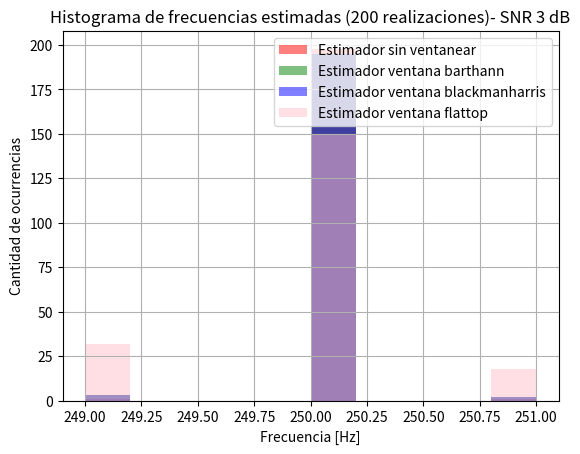
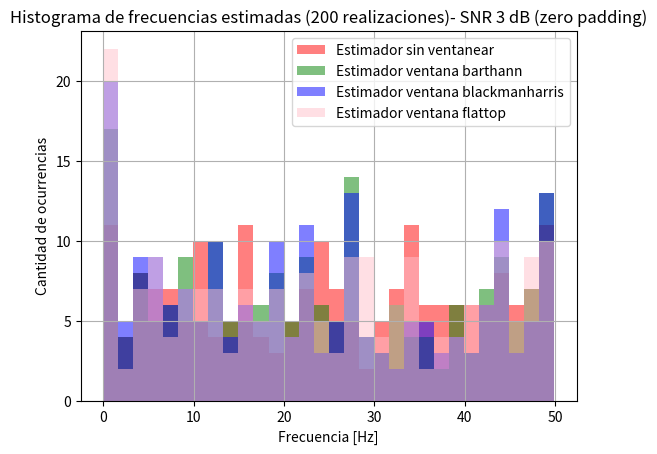
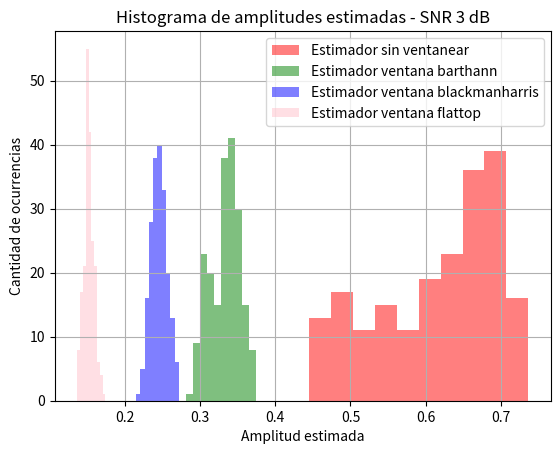
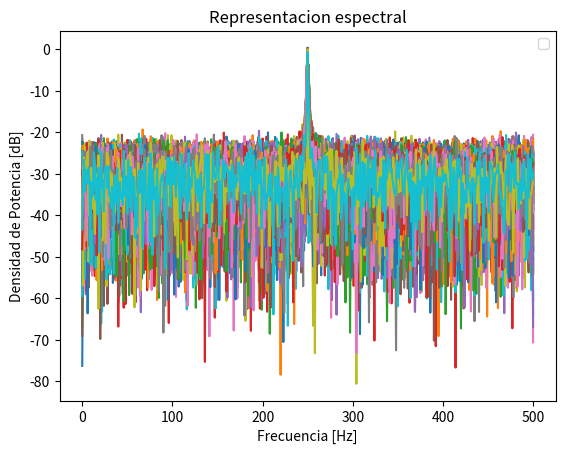
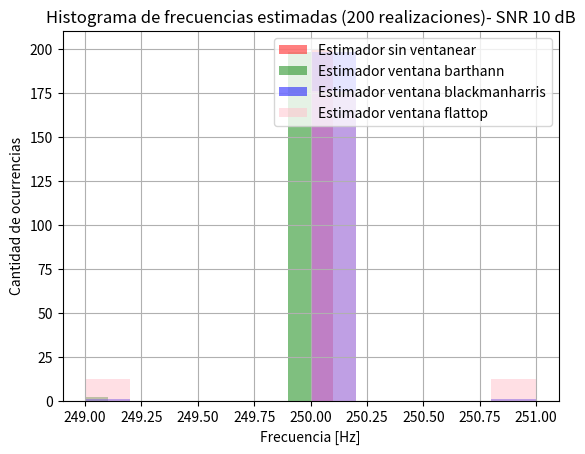
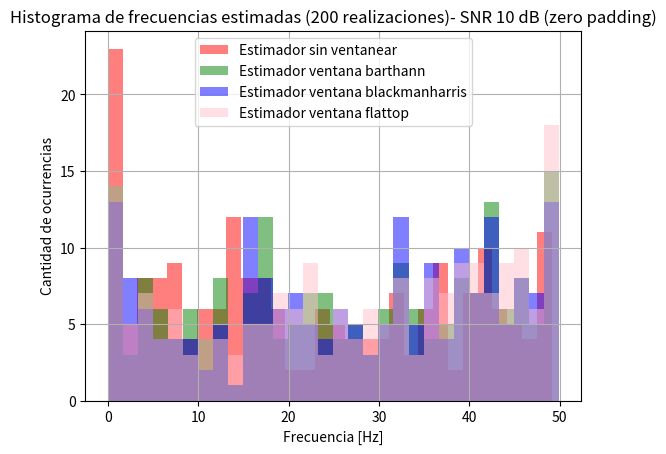
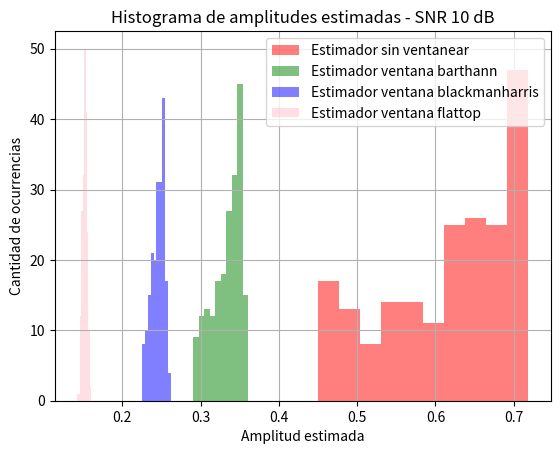
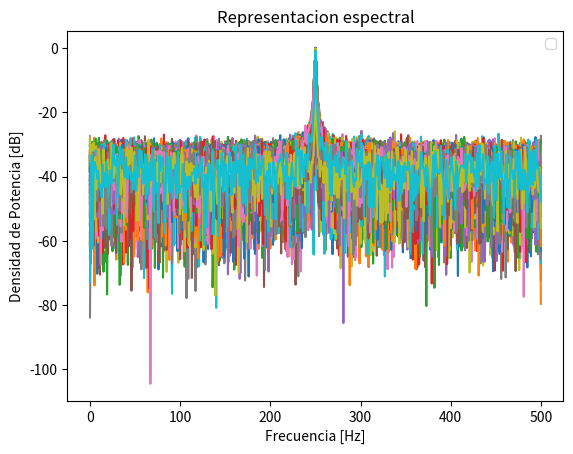

Reproduce these figures in Python, in order.
# %%
# -*- coding: utf-8 -*-
"""
Created on Mon Apr  7 17:28:09 2025

@author: l
"""


import numpy as np
from scipy import signal
from scipy.fft import fft, fftshift
import matplotlib.pyplot as plt


## ¿Que quiero hacer con esta tarea? 
#-----> Estimar el espectro, cuando tenemos muestras "desconocidas" 
# Para ello queremos principal encontrar tres estimadores: amplitud estimada, potencia espectral, y estimacion frecuencial

#%% Definicion de funciones

def estimador_omega(f_t, N, df):
    FT_abs = np.abs(f_t[:N//2, :])
    omega_est = np.argmax(FT_abs, axis=0) * df
    return omega_est

#%% Datos de la simulacion, definicion de constantes

Np=1000 
SNRs = [3, 10]
R=200 #numero de muestras
a1= np.sqrt(2) #Amplitud de la señal, eligiendo esta ya estoy normalizando la señal. Ya no hace falta dividirla por la desviacion estandar
fs = 1000 # frecuencia de muestreo (Hz) conviene numero entero conocido 
N = 1000 # cantidad de muestras
N2= 10*N
ts = 1/fs  # tiempo de muestreo
df= fs/N #resolucion espectral 
df_pp=fs/N2
omega0= fs/4

#%% Generacion de la señal X

# Defino S

# Grilla de sampleo temporal ---> DISRETIZACION DEL TIEMPO (muestreo)
tt = np.linspace(0, (N-1)*ts, N).reshape((1000, 1))  #[1000x1]
tt= np.tile(tt, (1, R)) #Repetidor [100x200]

# Grilla sampleo frecuencial
ff= np.linspace(0, (N-1)*df, N) #.reshape(1, 1000) # [1,1000]
fr = np.random.uniform(-1/2, 1/2, size=(1,R)) # [1, 200]

omega1= omega0 + fr* (df)

S= a1*np.sin(2*np.pi*omega1*tt)

# Defino la ventana de Barthann
M=N
w= signal.windows.barthann(M).reshape((Np, 1)) #[1000, 1]

# Defino la ventana de 
w2= signal.windows.blackmanharris(M).reshape((Np, 1)) #[1000, 1]

# Defino la ventana de 
w3= signal.windows.flattop(M).reshape((Np, 1)) #[1000, 1]

#Grilla de frecuencias  
freqs = np.fft.fftfreq(N, d=ts)

# %%

for snr_db in SNRs:
    # #%% Datos del ruido
    
    # # Señal analogica --> Lo saco de SNR
    pot_ruido_analog = 10**(- snr_db / 10)
    sigma= np.sqrt(pot_ruido_analog)
    # #Generacion de ruido analogico 
    nn = np.random.normal(0, sigma, (Np, R)) 
     
    # Señal final 
    xx = S + nn  # [1000x200]
    
    # Multiplicacion 
    xw= xx * w  # [1000, 200] * [1000, 1] → [1000, 200]
    xw2= xx * w2 
    xw3= xx * w3
    
    # Tranformada y estimadores 

    # Calculo la transformada sin zero padding 
    ft_xx = 1/N * np.fft.fft(xx,  axis=0) 
    ft_xw = 1/N * np.fft.fft(xw, axis=0) 
    ft_xw2 = 1/N * np.fft.fft(xw2, axis=0)
    ft_xw3 = 1/N * np.fft.fft(xw3, axis=0) 
    
    
    # Calculo la transformada con zero padding 
    ft_xx_pp = 1/N * np.fft.fft(xx,n=N2, axis=0) 
    ft_xw_pp = 1/N * np.fft.fft(xw, n=N2, axis=0) 
    ft_xw2_pp = 1/N * np.fft.fft(xw2, n=N2, axis=0)
    ft_xw3_pp = 1/N * np.fft.fft(xw3, n=N2, axis=0)
    
    # Calculo el estimador de amplitud (a1=mod(ft_xw))
    
    #Estimador---> en N/4 de la matriz xx  es 
    # # Estimador sin ventanear
    a1_est= np.abs(ft_xx[N//4, :])  # [1000, 200] // Division entera   
    
    # # Estimador ventana barthann
    a1_est2= np.abs(ft_xw[N//4, : ])  # [1000, 200]
    
    # # Estimador ventana blackmanharris
    a1_est3= np.abs(ft_xw2[N//4, :])  # [1000, 200]
    
    # # Estimador  ventana flattop
    a1_est4= np.abs(ft_xw3[N//4, :])  # [1000, 200]
    
    #Calculo el estimador frecuencial (sin zero paddning)
    # CON ZERO PADDING
    omega1_est_pp = estimador_omega(ft_xx_pp, N, df_pp)
    omega2_est_pp = estimador_omega(ft_xw_pp, N, df_pp)
    omega3_est_pp = estimador_omega(ft_xw2_pp, N, df_pp)
    omega4_est_pp = estimador_omega(ft_xw3_pp, N, df_pp)
    
    # BONUS – SIN ZERO PADDING
    omega1_est = estimador_omega(ft_xx, N, df)
    omega2_est = estimador_omega(ft_xw, N, df)
    omega3_est = estimador_omega(ft_xw2, N, df)
    omega4_est = estimador_omega(ft_xw3, N, df)
    
    #Calculo el sesgo y la varianza de estimador de amplitud
    valor_real=a1
    esperanza_a1_xx= np.mean(a1_est)
    esperanza_a1_xw= np.mean(a1_est2)
    esperanza_a1_xw2=np.mean(a1_est3)
    esperanza_a1_xw3= np.mean(a1_est4)
    
    sesgo_a1_xx= esperanza_a1_xx-valor_real
    sesgo_a1_xw= esperanza_a1_xw-valor_real
    sesgo_a1_xw2=esperanza_a1_xw2-valor_real
    sesgo_a1_xw3= esperanza_a1_xw3-valor_real
    
    varianza_a1_xx= np.var(a1_est)
    varianza_a1_xw=np.var(a1_est2)
    varianza_a1_xw2=np.var(a1_est3)
    varianza_a1_xw3=np.var(a1_est4)
    
    #Calculo el sesgo y la varianza de estimador de frecuencia espectral
    
    valor_real2= omega0

    esperanza_o_xx= np.mean(omega1_est)
    esperanza_o_xw= np.mean(omega2_est)
    esperanza_o_xw2=np.mean(omega3_est)
    esperanza_o_xw3= np.mean(omega4_est)
    
    sesgo_xx_o= esperanza_o_xx-valor_real2
    sesgo_xw_o= esperanza_o_xw-valor_real2
    sesgo_xw2_o=esperanza_o_xw2-valor_real2
    sesgo_xw3_o= esperanza_o_xw3-valor_real2
    
    varianza_xx_o= np.var(omega1_est)
    varianza_xw_o=np.var(omega2_est)
    varianza_xw2_o=np.var(omega3_est)
    varianza_xw3_o=np.var(omega4_est)
    

    nombres_ventanas = ['Rectangular', 'BartHann', 'Blackman-Harris', 'Flattop']
    sesgos_amplitud = [sesgo_a1_xx, sesgo_a1_xw, sesgo_a1_xw2, sesgo_a1_xw3]
    varianzas_amplitud = [varianza_a1_xx, varianza_a1_xw, varianza_a1_xw2, varianza_a1_xw3]
    sesgos_frecuencia = [sesgo_xx_o, sesgo_xw_o, sesgo_xw2_o, sesgo_xw3_o]
    varianzas_frecuencia = [varianza_xx_o, varianza_xw_o, varianza_xw2_o, varianza_xw3_o]
    
    # Armar los datos como una lista de filas
    tabla_datos = []
    for i in range(len(nombres_ventanas)):
        fila = [
            nombres_ventanas[i],
            round(sesgos_amplitud[i], 6),
            round(varianzas_amplitud[i], 6),
            round(sesgos_frecuencia[i], 6),
            round(varianzas_frecuencia[i], 6)
        ]
        tabla_datos.append(fila)
    
    # Mostrar la tabla como imagen
    fig, ax = plt.subplots(figsize=(10, 2 + len(tabla_datos)*0.5))
    ax.axis('off')
    tabla = ax.table(
        cellText=tabla_datos,
        colLabels=['Ventana', 'Sesgo A1', 'Varianza A1', 'Sesgo Ω1', 'Varianza Ω1'],
        loc='center',
        cellLoc='center',
        colLoc='center'
    )
    tabla.auto_set_font_size(False)
    tabla.set_fontsize(10)
    tabla.scale(1, 1.5)
    
    plt.title('Sesgo y Varianza de Estimadores SNR {} dB'.format(snr_db), fontsize=14)
    plt.tight_layout()
    plt.show()

    ###HISTOGRAMA###
    plt.figure()
    plt.hist(omega1_est, bins=10, color='red', alpha=0.5, label="Estimador sin ventanear")
    plt.hist(omega2_est, bins=10, color='green',alpha=0.5, label="Estimador ventana barthann")
    plt.hist(omega3_est, bins=10, color='blue',alpha=0.5, label="Estimador ventana blackmanharris")
    plt.hist(omega4_est, bins=10, color='pink', alpha=0.5, label="Estimador ventana flattop")
    plt.title("Histograma de frecuencias estimadas (200 realizaciones)- SNR {} dB".format(snr_db))
    plt.xlabel("Frecuencia [Hz]")
    plt.ylabel("Cantidad de ocurrencias")
    plt.grid(True)
    plt.legend()
    
    plt.figure()
    plt.hist(omega1_est_pp, bins=30, color='red', alpha=0.5, label="Estimador sin ventanear")
    plt.hist(omega2_est_pp, bins=30, color='green',alpha=0.5, label="Estimador ventana barthann")
    plt.hist(omega3_est_pp, bins=30, color='blue',alpha=0.5, label="Estimador ventana blackmanharris")
    plt.hist(omega4_est_pp, bins=30, color='pink', alpha=0.5, label="Estimador ventana flattop")
    plt.title("Histograma de frecuencias estimadas (200 realizaciones)- SNR {} dB (zero padding)".format(snr_db))
    plt.xlabel("Frecuencia [Hz]")
    plt.ylabel("Cantidad de ocurrencias")
    plt.grid(True)
    plt.legend()
    
    plt.figure()
    plt.hist(a1_est, bins=10, color='red', alpha=0.5, label="Estimador sin ventanear") #Bins: resolucion espectral del histograma; conteo relativo. ANCHURA de los valores.
    plt.hist(a1_est2, bins=10, color='green', alpha=0.5, label="Estimador ventana barthann")
    plt.hist(a1_est3, bins=10, color='blue', alpha=0.5, label="Estimador ventana blackmanharris")
    plt.hist(a1_est4, bins=10, color='pink', alpha=0.5, label="Estimador ventana flattop")
    plt.legend()

    plt.title("Histograma de amplitudes estimadas - SNR {} dB".format(snr_db))
    plt.xlabel("Amplitud estimada")
    plt.ylabel("Cantidad de ocurrencias")
    plt.grid(True)

    plt.figure()
    bfrec= ff <= fs / 2
    
    plt.plot(ff[bfrec], 10 * np.log10(2 * np.abs(ft_xx[bfrec])**2))
    plt.title('Representacion espectral' )
    plt.ylabel('Densidad de Potencia [dB]')
    plt.xlabel('Frecuencia [Hz]')
    axes_hdl = plt.gca()
    axes_hdl.legend()
    
plt.show()

#%% BONUS

def estimador_omega2(f_t, N, df):
    FT_abs = np.abs(f_t[:N//2, :])
    P_est = (1/N) * (FT_abs ** 2)
    omega_est = np.argmax(P_est, axis=0) * df
    return omega_est

# ## --> Estimador de amplitud alternativo 
a1_est= np.abs(ft_xx)  # [1000, 200] // Division entera
a1_est_max = np.max(a1_est, axis=0) 
# ## --> Estimador de frecuencia espectral  alternaitvo


